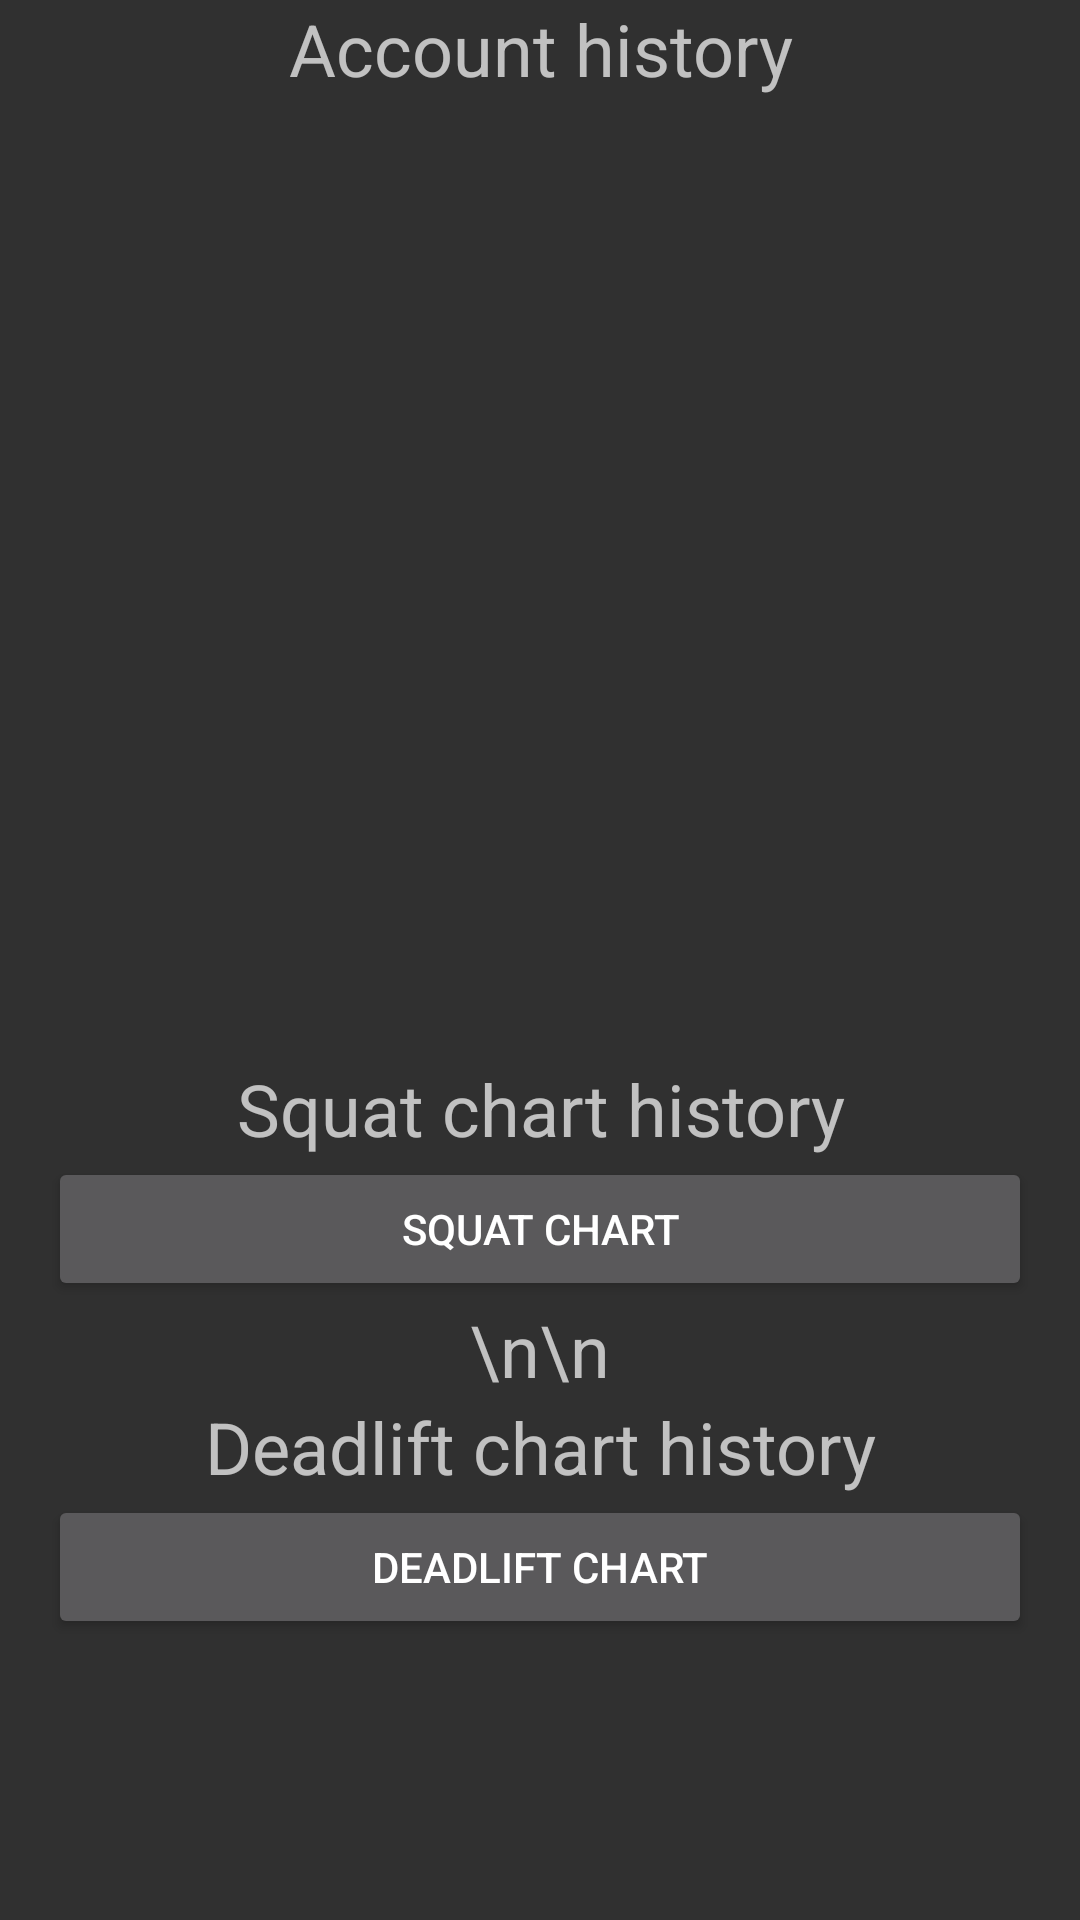

Reconstruct the res/layout file that produces this screen, plus the resources it refers to.
<!-- AndroidManifest.xml: application theme Theme.AppCompat -->
<!-- res/layout/activity_profile.xml -->
<?xml version="1.0" encoding="utf-8"?>
<LinearLayout xmlns:android="http://schemas.android.com/apk/res/android"
    android:layout_width="match_parent"
    android:layout_height="match_parent"
    android:paddingLeft="16dp"
    android:paddingRight="16dp"
    android:orientation="vertical" >


    <TextView
        android:id="@+id/accHistoryText"
        android:layout_width="match_parent"
        android:layout_height="wrap_content"
        android:layout_gravity="center"
        android:gravity="center"
        android:textSize="24dp"
        android:text="Account history" />

    <ListView
        android:id="@+id/listHistory"
        android:layout_width="395dp"
        android:layout_height="321dp"
        android:layout_gravity="center" />

    <TextView
        android:id="@+id/squatHistoryText"
        android:layout_width="match_parent"
        android:layout_height="wrap_content"
        android:layout_gravity="center"
        android:gravity="center"
        android:textSize="24dp"
        android:text="Squat chart history" />

    <Button
        android:id="@+id/squatButton"
        android:layout_width="match_parent"
        android:layout_height="wrap_content"
        android:text="Squat Chart" />

    <TextView
        android:id="@+id/textView"
        android:layout_width="match_parent"
        android:layout_height="wrap_content"
        android:layout_gravity="center"
        android:gravity="center"
        android:textSize="24dp"
        android:text="\n\n" />

    <TextView
        android:id="@+id/deadliftHistoryText"
        android:layout_width="match_parent"
        android:layout_height="wrap_content"
        android:layout_gravity="center"
        android:gravity="center"
        android:textSize="24dp"
        android:text="Deadlift chart history" />

    <Button
        android:id="@+id/deadliftButton"
        android:layout_width="match_parent"
        android:layout_height="wrap_content"
        android:text="Deadlift Chart" />






</LinearLayout>
<!-- resources referenced by this layout -->
<resources>

</resources>
